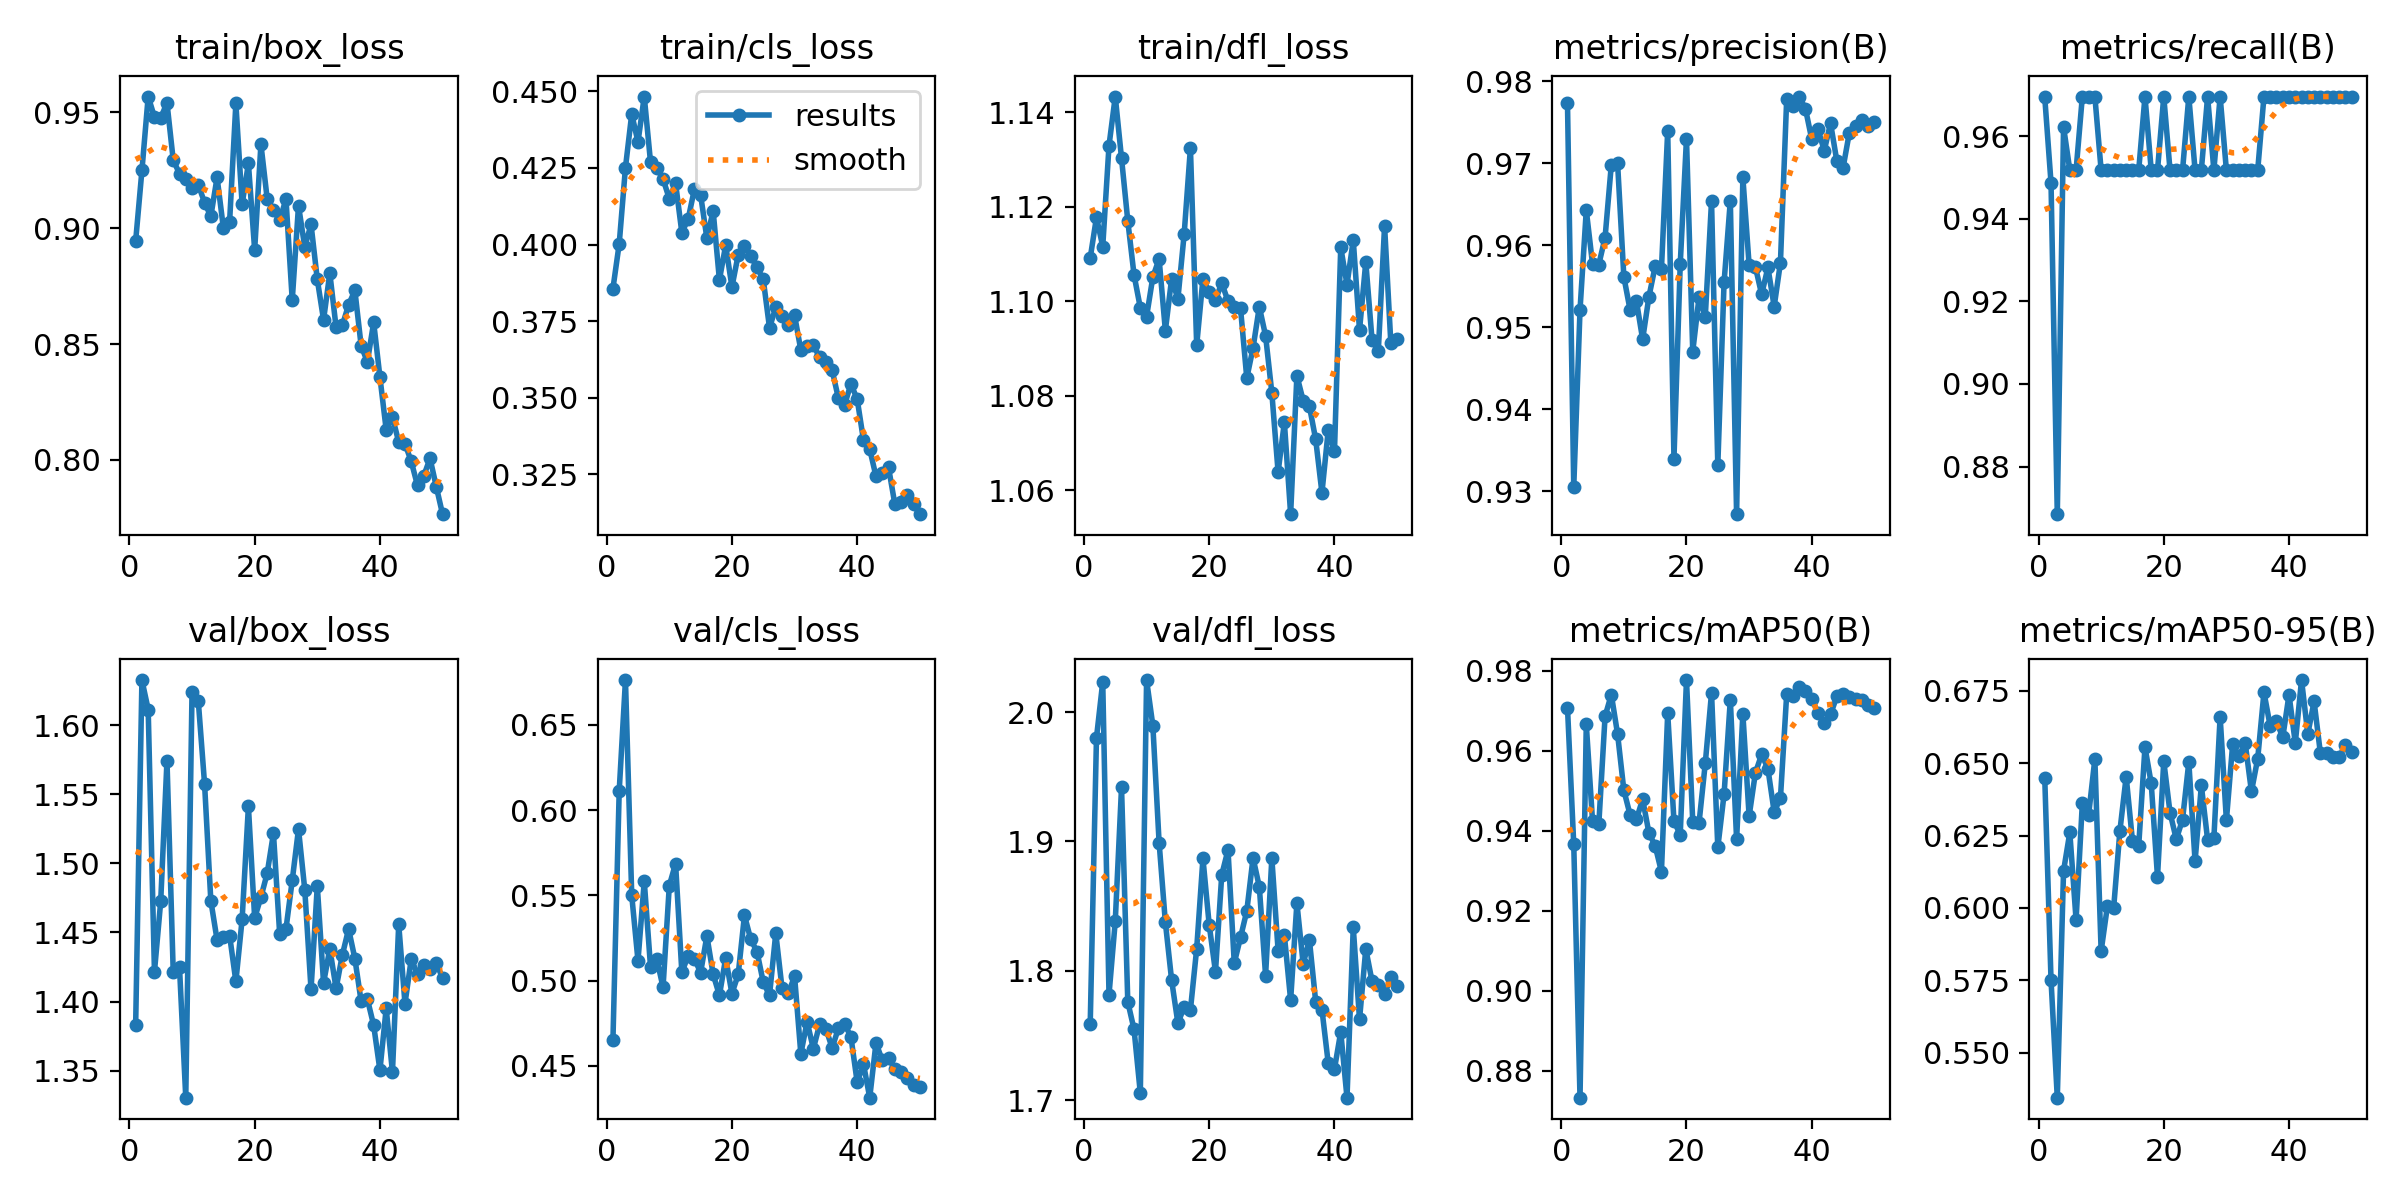

Values plotted in this chart, from the file beside it:
epoch, time, train/box_loss, train/cls_loss, train/dfl_loss, metrics/precision(B), metrics/recall(B), metrics/mAP50(B), metrics/mAP50-95(B), val/box_loss, val/cls_loss, val/dfl_loss, lr/pg0, lr/pg1, lr/pg2
1, 160.4, 0.8945, 0.3856, 1.109, 0.9773, 0.9694, 0.9707, 0.6448, 1.383, 0.4652, 1.759, 0.0004062, 0.0004062, 0.0004062
2, 253.6, 0.9249, 0.4002, 1.118, 0.9305, 0.9487, 0.9366, 0.5751, 1.633, 0.6112, 1.98, 0.0008066, 0.0008066, 0.0008066
3, 381.1, 0.9568, 0.4251, 1.112, 0.9521, 0.8685, 0.8733, 0.5345, 1.611, 0.6763, 2.023, 0.00119, 0.00119, 0.00119
4, 468.4, 0.9479, 0.4426, 1.133, 0.9643, 0.9623, 0.9666, 0.6128, 1.422, 0.55, 1.782, 0.001176, 0.001176, 0.001176
5, 555.8, 0.9476, 0.4335, 1.143, 0.9577, 0.9518, 0.9424, 0.6261, 1.473, 0.5117, 1.838, 0.001151, 0.001151, 0.001151
6, 738.1, 0.9541, 0.4483, 1.13, 0.9576, 0.9518, 0.9416, 0.5959, 1.574, 0.5583, 1.942, 0.001126, 0.001126, 0.001126
7, 825.9, 0.9293, 0.4269, 1.117, 0.9609, 0.9696, 0.9686, 0.6362, 1.421, 0.5082, 1.776, 0.001102, 0.001102, 0.001102
8, 913.2, 0.9235, 0.4249, 1.106, 0.9698, 0.9696, 0.974, 0.6321, 1.425, 0.5127, 1.755, 0.001077, 0.001077, 0.001077
9, 1001, 0.921, 0.4214, 1.099, 0.97, 0.9696, 0.9641, 0.6514, 1.33, 0.4962, 1.705, 0.001052, 0.001052, 0.001052
10, 1088, 0.9173, 0.4149, 1.097, 0.9561, 0.9518, 0.9501, 0.5851, 1.624, 0.5557, 2.025, 0.001027, 0.001027, 0.001027
11, 1180, 0.9187, 0.4201, 1.105, 0.9521, 0.9518, 0.9439, 0.6006, 1.617, 0.5687, 1.99, 0.001002, 0.001002, 0.001002
12, 1279, 0.9111, 0.4039, 1.109, 0.9532, 0.9518, 0.9428, 0.6, 1.558, 0.5051, 1.899, 0.0009778, 0.0009778, 0.0009778
13, 1371, 0.9051, 0.4083, 1.094, 0.9485, 0.9518, 0.9478, 0.6267, 1.473, 0.5143, 1.837, 0.000953, 0.000953, 0.000953
14, 1458, 0.9219, 0.418, 1.105, 0.9537, 0.9518, 0.9395, 0.6453, 1.445, 0.5129, 1.793, 0.0009283, 0.0009283, 0.0009283
15, 1545, 0.9002, 0.4162, 1.1, 0.9574, 0.9518, 0.9362, 0.6232, 1.447, 0.5048, 1.759, 0.0009035, 0.0009035, 0.0009035
16, 1697, 0.9028, 0.4021, 1.114, 0.957, 0.9518, 0.9297, 0.6215, 1.448, 0.5262, 1.772, 0.0008787, 0.0008787, 0.0008787
17, 1809, 0.9538, 0.411, 1.132, 0.9739, 0.9696, 0.9694, 0.6555, 1.414, 0.5038, 1.77, 0.000854, 0.000854, 0.000854
18, 1895, 0.9103, 0.3885, 1.091, 0.934, 0.9518, 0.9424, 0.643, 1.46, 0.4914, 1.817, 0.0008293, 0.0008293, 0.0008293
19, 1980, 0.9279, 0.3998, 1.105, 0.9577, 0.9518, 0.939, 0.6107, 1.541, 0.5132, 1.887, 0.0008045, 0.0008045, 0.0008045
20, 2068, 0.8906, 0.3861, 1.102, 0.973, 0.9696, 0.9776, 0.6507, 1.46, 0.4925, 1.835, 0.0007797, 0.0007797, 0.0007797
21, 2154, 0.9362, 0.3967, 1.1, 0.947, 0.9518, 0.9422, 0.6329, 1.475, 0.5037, 1.799, 0.000755, 0.000755, 0.000755
22, 2240, 0.9127, 0.3995, 1.104, 0.9536, 0.9518, 0.9419, 0.6237, 1.493, 0.5383, 1.874, 0.0007302, 0.0007302, 0.0007302
23, 2327, 0.9078, 0.3962, 1.1, 0.9513, 0.9518, 0.9568, 0.6305, 1.522, 0.5243, 1.893, 0.0007055, 0.0007055, 0.0007055
24, 2416, 0.9034, 0.3926, 1.099, 0.9654, 0.9696, 0.9744, 0.6503, 1.449, 0.517, 1.806, 0.0006808, 0.0006808, 0.0006808
25, 2503, 0.9126, 0.3886, 1.098, 0.9332, 0.9518, 0.9358, 0.6161, 1.453, 0.4991, 1.826, 0.000656, 0.000656, 0.000656
26, 2589, 0.8689, 0.3728, 1.084, 0.9555, 0.9518, 0.9491, 0.6423, 1.488, 0.4914, 1.846, 0.0006312, 0.0006312, 0.0006312
27, 2676, 0.9097, 0.3795, 1.09, 0.9654, 0.9696, 0.9727, 0.6236, 1.525, 0.5278, 1.887, 0.0006065, 0.0006065, 0.0006065
28, 2763, 0.8918, 0.3765, 1.099, 0.9272, 0.9518, 0.9379, 0.624, 1.481, 0.4955, 1.865, 0.0005818, 0.0005818, 0.0005818
29, 2850, 0.9017, 0.3738, 1.093, 0.9683, 0.9696, 0.9692, 0.666, 1.409, 0.4926, 1.796, 0.000557, 0.000557, 0.000557
30, 2938, 0.8779, 0.3769, 1.081, 0.9576, 0.9518, 0.9436, 0.6303, 1.484, 0.5026, 1.887, 0.0005322, 0.0005322, 0.0005322
31, 3025, 0.8604, 0.3656, 1.064, 0.9574, 0.9518, 0.9544, 0.6565, 1.413, 0.4571, 1.816, 0.0005075, 0.0005075, 0.0005075
32, 3112, 0.8806, 0.3668, 1.074, 0.954, 0.9518, 0.9591, 0.6524, 1.438, 0.4759, 1.828, 0.0004827, 0.0004827, 0.0004827
33, 3199, 0.8572, 0.3671, 1.055, 0.9573, 0.9518, 0.9555, 0.657, 1.409, 0.4601, 1.777, 0.000458, 0.000458, 0.000458
34, 3286, 0.858, 0.3632, 1.084, 0.9525, 0.9518, 0.9447, 0.6402, 1.434, 0.4744, 1.852, 0.0004332, 0.0004332, 0.0004332
35, 3372, 0.8669, 0.3617, 1.079, 0.9579, 0.9518, 0.9481, 0.6516, 1.452, 0.4719, 1.805, 0.0004085, 0.0004085, 0.0004085
36, 3460, 0.8731, 0.359, 1.078, 0.9778, 0.9696, 0.9741, 0.6745, 1.431, 0.4606, 1.824, 0.0003837, 0.0003837, 0.0003837
37, 3547, 0.8493, 0.3498, 1.071, 0.9769, 0.9696, 0.9737, 0.6627, 1.4, 0.4721, 1.776, 0.000359, 0.000359, 0.000359
38, 3635, 0.8423, 0.3478, 1.059, 0.9781, 0.9696, 0.9759, 0.6644, 1.402, 0.4746, 1.77, 0.0003343, 0.0003343, 0.0003343
39, 3721, 0.8593, 0.3545, 1.073, 0.9766, 0.9696, 0.9748, 0.6589, 1.383, 0.4671, 1.729, 0.0003095, 0.0003095, 0.0003095
40, 3809, 0.8357, 0.3495, 1.068, 0.9729, 0.9696, 0.9729, 0.6736, 1.35, 0.4404, 1.724, 0.0002848, 0.0002848, 0.0002848
41, 3897, 0.813, 0.3362, 1.111, 0.9741, 0.9696, 0.9695, 0.657, 1.395, 0.4512, 1.753, 0.00026, 0.00026, 0.00026
42, 3984, 0.8184, 0.3333, 1.104, 0.9715, 0.9696, 0.9668, 0.6787, 1.349, 0.4314, 1.702, 0.0002352, 0.0002352, 0.0002352
43, 4070, 0.8077, 0.3244, 1.113, 0.9749, 0.9696, 0.9691, 0.6601, 1.456, 0.4635, 1.834, 0.0002105, 0.0002105, 0.0002105
44, 4160, 0.807, 0.3256, 1.094, 0.9703, 0.9696, 0.9735, 0.6713, 1.398, 0.4534, 1.762, 0.0001857, 0.0001857, 0.0001857
45, 4280, 0.7993, 0.3273, 1.108, 0.9694, 0.9696, 0.9741, 0.6536, 1.431, 0.4549, 1.817, 0.000161, 0.000161, 0.000161
46, 4445, 0.7889, 0.3154, 1.092, 0.9737, 0.9696, 0.9735, 0.6535, 1.42, 0.448, 1.792, 0.0001363, 0.0001363, 0.0001363
47, 4713, 0.7931, 0.316, 1.089, 0.9746, 0.9696, 0.973, 0.6522, 1.427, 0.4466, 1.789, 0.0001115, 0.0001115, 0.0001115
48, 4982, 0.8006, 0.3184, 1.116, 0.9753, 0.9696, 0.9726, 0.6521, 1.423, 0.4429, 1.782, 8.675e-05, 8.675e-05, 8.675e-05
49, 5249, 0.7884, 0.3152, 1.091, 0.9745, 0.9696, 0.9714, 0.6564, 1.428, 0.4387, 1.795, 6.2e-05, 6.2e-05, 6.2e-05
50, 5458, 0.7765, 0.312, 1.092, 0.9749, 0.9696, 0.9707, 0.6537, 1.417, 0.4378, 1.788, 3.725e-05, 3.725e-05, 3.725e-05
